Run: headless pygame with SDL's dummy video driver; simulated clock (each Clock.tick advances the game by its frame time, no real sleeping); random seed 0; keys injected as events and as key.get_pressed() state; no mouse input.
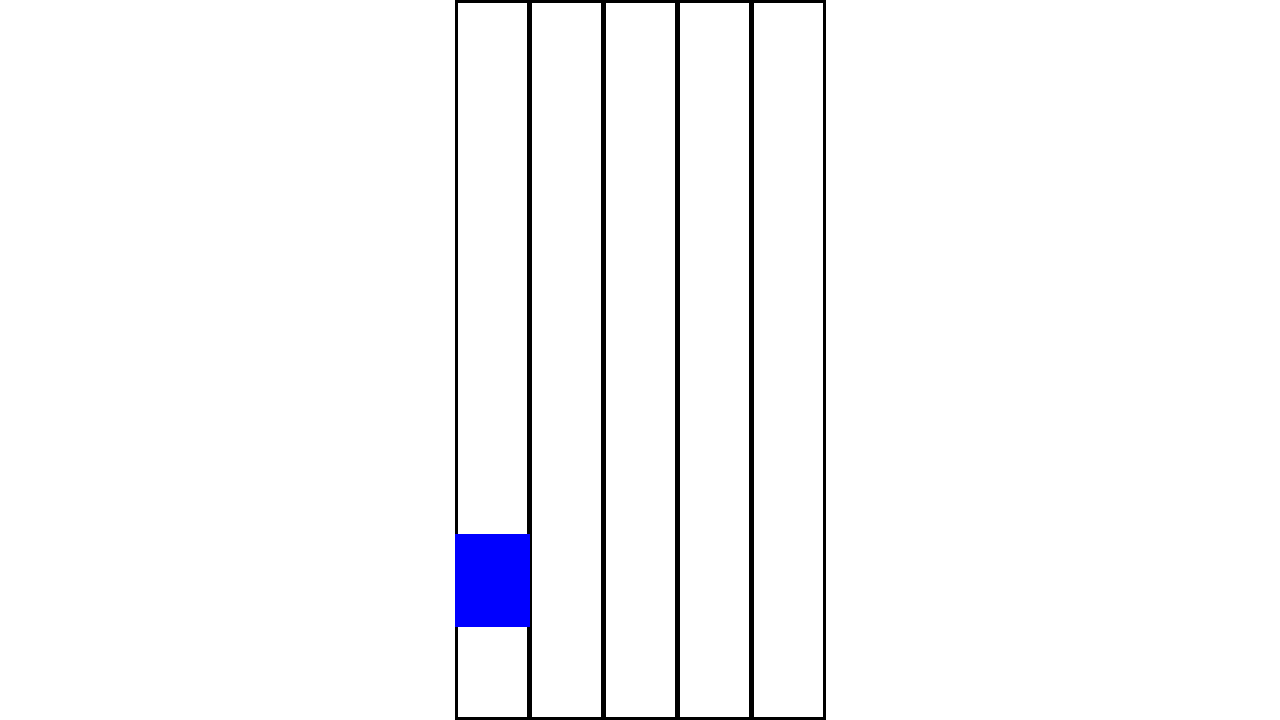
Frame 1 of 4 · flips 1–60 · no input
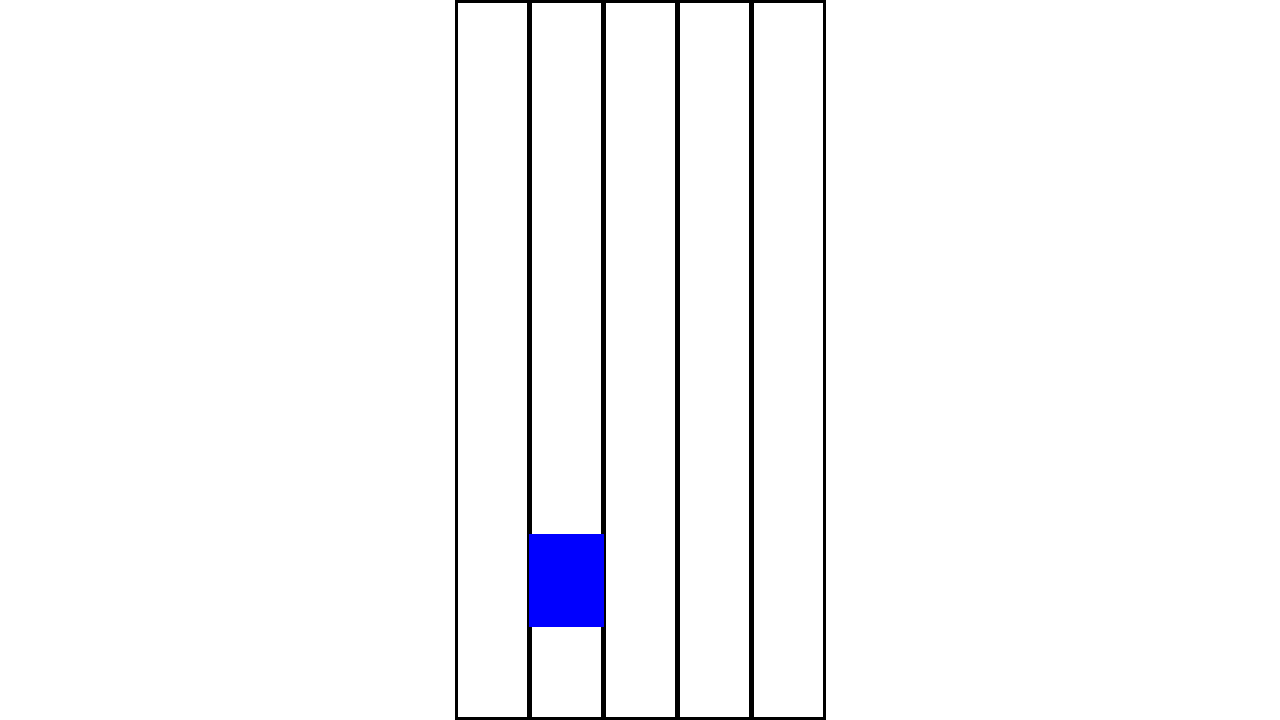
Frame 2 of 4 · flips 61–180 · tapped SPACE, RETURN · held RIGHT (→), D
Frame 3 of 4 · flips 181–300 · held DOWN (↓), S · screen unchanged from frame 2, image omitted
Frame 4 of 4 · flips 301–420 · held LEFT (←), A, UP (↑), W · screen same as frame 1, image omitted

The pygame program that drew these frames:

import sys
import pygame

red = (255, 0, 0)
green = (0, 255, 0)
blue = (0, 0, 255)
white = (255, 255, 255)
black = (0, 0, 0)


class LadderClimb:
    def __init__(self, difficulty, screen, clock, font, w, h, fps):
        self.difficulty = difficulty
        self.screen = screen
        self.clock = clock
        self.font = font
        self.w, self.h = w, h
        self.fps = fps

        self.lad_w = 75

        cx, hw = self.w // 2, self.lad_w // 2  # center x, half ladder width
        self.ladder_rects = [
            pygame.Rect(cx - 5 * hw, 0, self.lad_w, self.h),
            pygame.Rect(cx - 3 * hw, 0, self.lad_w, self.h),
            pygame.Rect(cx - 1 * hw, 0, self.lad_w, self.h),
            pygame.Rect(cx + 1 * hw, 0, self.lad_w, self.h),
            pygame.Rect(cx + 3 * hw, 0, self.lad_w, self.h),
        ]

        self.player_w = self.lad_w
        self.player_h = int(self.player_w * 1.25)
        self.ladder = 0  # the ladder the player is on

    @property
    def player_rect(self):
        return pygame.Rect(
            self.ladder_rects[self.ladder].left,
            self.h - 2 * self.player_h,
            self.player_w,
            self.player_h,
        )

    def handle_event(self, event):
        if event.type == pygame.QUIT or event.type == 32787:
            pygame.quit()
            sys.exit()
        elif event.type == pygame.KEYDOWN:
            key = event.key
            if key == pygame.K_LEFT:
                self.ladder = max(self.ladder - 1, 0)
            elif key == pygame.K_RIGHT:
                self.ladder = min(self.ladder + 1, len(self.ladder_rects) - 1)

    def draw(self):
        # clear screen and draw background
        self.screen.fill(white)

        # draw ladders
        for rect in self.ladder_rects:
            pygame.draw.rect(self.screen, black, rect, width=3)

        # draw player
        pygame.draw.rect(self.screen, blue, self.player_rect)

    def play_minigame(self):
        """Return True if minigame is won, else False"""
        self.draw()
        pygame.display.update()
        while True:
            for event in pygame.event.get():
                self.handle_event(event)

            self.clock.tick(self.fps)

            self.draw()
            pygame.display.update()


if __name__ == "__main__":
    # constants
    width = 1280
    height = 720
    fps = 60

    # initialize
    pygame.init()
    pygame.font.init()
    font = pygame.font.SysFont("timesnewroman", 20)
    screen = pygame.display.set_mode([width, height])
    pygame.display.set_caption("Ladder Climb")
    clock = pygame.time.Clock()

    # start game
    minigame = LadderClimb("easy", screen, clock, font, width, height, fps)
    result = minigame.play_minigame()
    print(f"\n\nGame Result: {result}")
